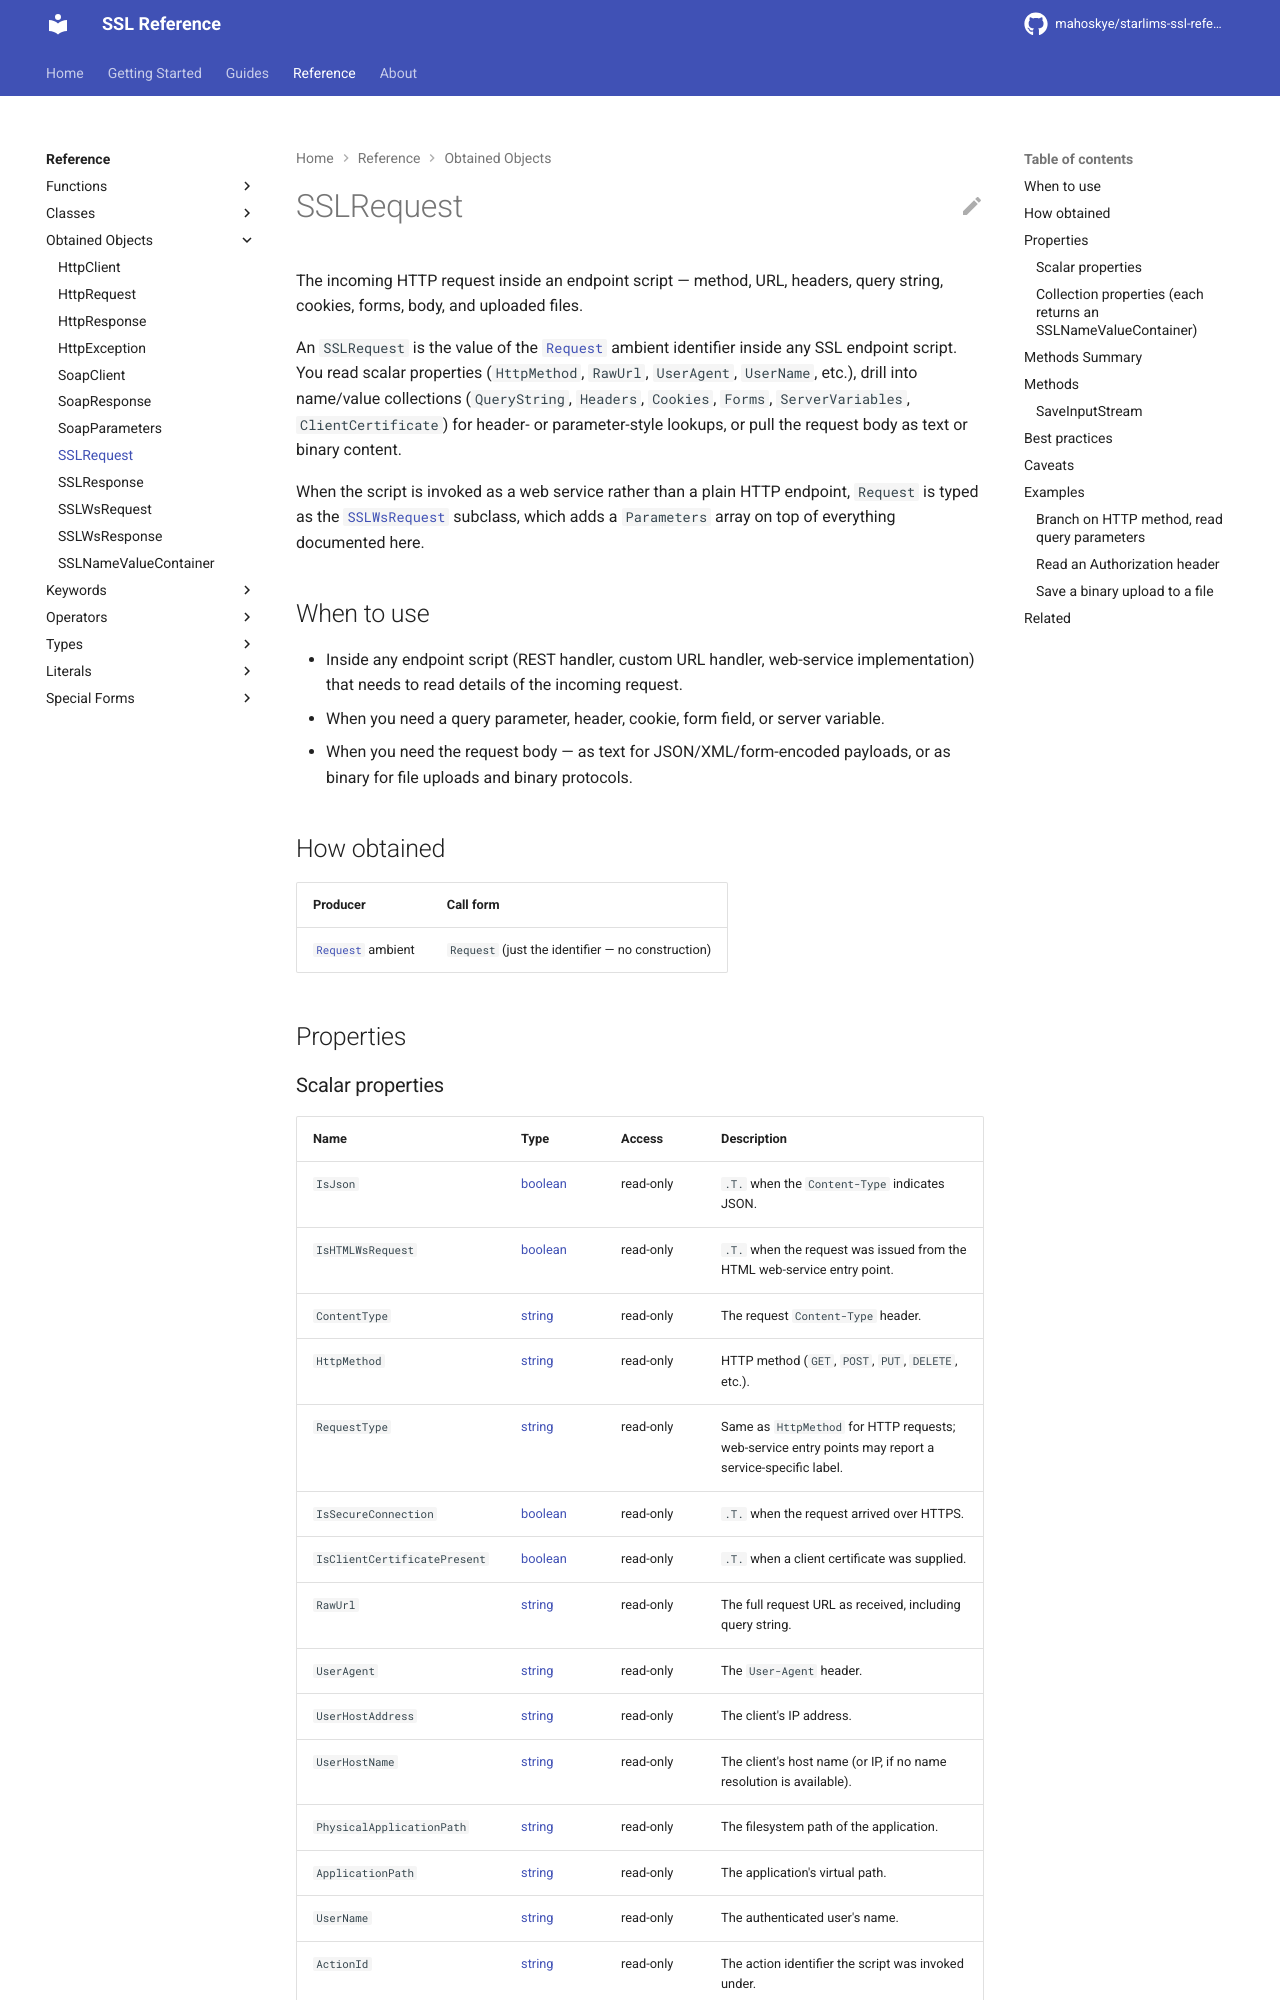

repository: mahoskye/starlims-ssl-reference · page: reference/returns/SSLRequest/index.html · generator: mkdocs

---
title: "SSLRequest"
summary: "The incoming HTTP request inside an endpoint script — method, URL, headers, query string, cookies, forms, body, and uploaded files."
id: ssl.returns.sslrequest
element_type: returns
doc_status: published
starlims:
  applies_to: [11, 12]
  verified_against: [11]
---

# SSLRequest

The incoming HTTP request inside an endpoint script — method, URL, headers, query string, cookies, forms, body, and uploaded files.

An `SSLRequest` is the value of the [`Request`](../special-forms/request.md) ambient identifier inside any SSL endpoint script. You read scalar properties (`HttpMethod`, `RawUrl`, `UserAgent`, `UserName`, etc.), drill into name/value collections (`QueryString`, `Headers`, `Cookies`, `Forms`, `ServerVariables`, `ClientCertificate`) for header- or parameter-style lookups, or pull the request body as text or binary content.

When the script is invoked as a web service rather than a plain HTTP endpoint, `Request` is typed as the [`SSLWsRequest`](SSLWsRequest.md) subclass, which adds a `Parameters` array on top of everything documented here.

## When to use

- Inside any endpoint script (REST handler, custom URL handler, web-service implementation) that needs to read details of the incoming request.
- When you need a query parameter, header, cookie, form field, or server variable.
- When you need the request body — as text for JSON/XML/form-encoded payloads, or as binary for file uploads and binary protocols.

## How obtained

| Producer | Call form |
|---|---|
| [`Request`](../special-forms/request.md) ambient | `Request` (just the identifier — no construction) |

## Properties
